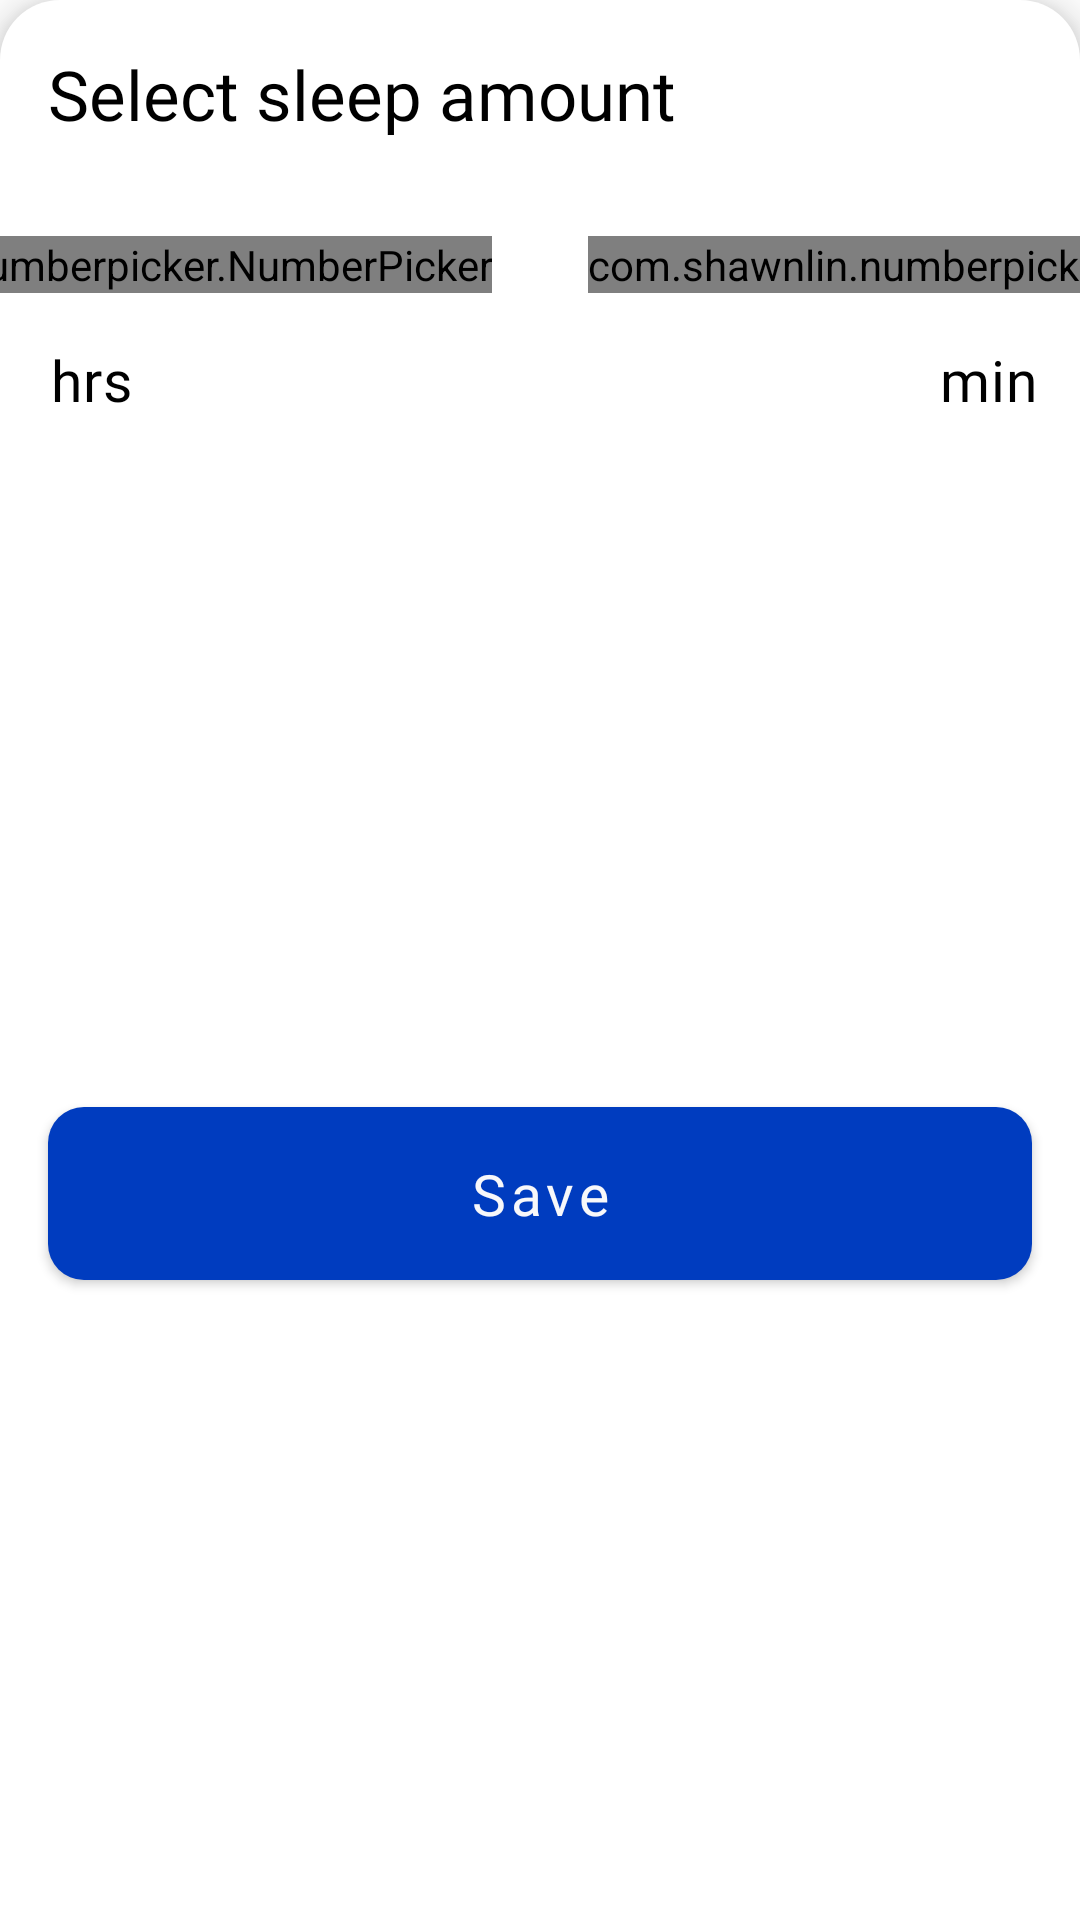

Produce the Android XML layout that renders to this screen, including the resource entries it uses.
<!-- AndroidManifest.xml: application theme Theme.Healthify -->
<!-- res/layout/fragment_add_sleep_dialog.xml -->
<?xml version="1.0" encoding="utf-8"?>
<androidx.constraintlayout.widget.ConstraintLayout xmlns:android="http://schemas.android.com/apk/res/android"
    xmlns:app="http://schemas.android.com/apk/res-auto"
    xmlns:tools="http://schemas.android.com/tools"
    android:layout_width="match_parent"
    android:layout_height="wrap_content"
    android:layout_margin="16dp"
    android:background="@drawable/bottom_sheet_bg"
    android:elevation="8dp"
    tools:context=".ui.dialogs.addSleepDialog.AddSleepDialogFragment">


    <TextView
        android:id="@+id/textView3"
        android:layout_width="match_parent"
        android:layout_height="wrap_content"
        android:layout_margin="16dp"
        android:layout_marginEnd="16dp"
        android:text="Select sleep amount"
        android:textAppearance="@style/TextAppearance.MdcTypographyStyles.Headline5"
        android:textColor="?attr/colorOnBackground"
        app:layout_constraintStart_toStartOf="parent"
        app:layout_constraintTop_toTopOf="parent" />

    <com.shawnlin.numberpicker.NumberPicker
        android:id="@+id/hrsPicker"
        android:layout_width="wrap_content"
        android:layout_height="wrap_content"
        android:layout_marginTop="32dp"
        android:layout_marginEnd="32dp"
        app:layout_constraintEnd_toStartOf="@+id/minPicker"
        app:layout_constraintHorizontal_chainStyle="packed"
        app:layout_constraintStart_toStartOf="parent"
        app:layout_constraintTop_toBottomOf="@+id/textView3"
        app:np_divider="@drawable/divider"
        app:np_dividerColor="@color/dividerColor"
        app:np_dividerDistance="64dp"
        app:np_dividerLength="48dp"
        app:np_dividerType="side_lines"
        app:np_fadingEdgeEnabled="true"
        app:np_fadingEdgeStrength="10"
        app:np_formatter="@string/number_picker_formatter"
        app:np_itemSpacing="16dp"
        app:np_max="24"
        app:np_maxFlingVelocityCoefficient="10"
        app:np_min="00"
        app:np_selectedTextColor="@color/numberPickerColor"
        app:np_textColor="@color/numberPickerColor"
        app:np_wheelItemCount="3" />

    <TextView
        android:id="@+id/textView4"
        android:layout_width="wrap_content"
        android:layout_height="wrap_content"
        android:layout_marginTop="16dp"
        android:text="hrs"
        android:textAppearance="@style/TextAppearance.MdcTypographyStyles.Headline6"
        android:textColor="?attr/colorOnBackground"
        app:layout_constraintEnd_toEndOf="@id/hrsPicker"
        app:layout_constraintStart_toStartOf="@id/hrsPicker"
        app:layout_constraintTop_toBottomOf="@id/hrsPicker" />

    <com.shawnlin.numberpicker.NumberPicker
        android:id="@+id/minPicker"
        android:layout_width="wrap_content"
        android:layout_height="wrap_content"
        app:layout_constraintBottom_toBottomOf="@+id/hrsPicker"
        app:layout_constraintEnd_toEndOf="parent"
        app:layout_constraintHorizontal_chainStyle="packed"
        app:layout_constraintStart_toEndOf="@+id/hrsPicker"
        app:layout_constraintTop_toTopOf="@+id/hrsPicker"
        app:np_divider="@drawable/divider"
        app:np_dividerColor="@color/dividerColor"
        app:np_dividerDistance="64dp"
        app:np_dividerLength="48dp"
        app:np_dividerType="side_lines"
        app:np_fadingEdgeEnabled="true"
        app:np_fadingEdgeStrength="10"
        app:np_formatter="@string/number_picker_formatter"
        app:np_itemSpacing="16dp"
        app:np_max="60"
        app:np_maxFlingVelocityCoefficient="10"
        app:np_min="00"
        app:np_selectedTextColor="@color/numberPickerColor"
        app:np_textColor="@color/numberPickerColor"
        app:np_wheelItemCount="3" />

    <TextView
        android:layout_width="wrap_content"
        android:layout_height="wrap_content"
        android:layout_marginTop="16dp"
        android:text="min"
        android:textAppearance="@style/TextAppearance.MdcTypographyStyles.Headline6"
        android:textColor="?attr/colorOnBackground"
        app:layout_constraintEnd_toEndOf="@id/minPicker"
        app:layout_constraintStart_toStartOf="@id/minPicker"
        app:layout_constraintTop_toBottomOf="@id/minPicker" />


    <androidx.appcompat.widget.AppCompatButton
        android:id="@+id/btnSaveTiming"
        android:layout_width="0dp"
        android:layout_height="wrap_content"
        android:layout_marginHorizontal="16dp"
        android:layout_marginTop="32dp"
        android:layout_marginBottom="16dp"
        android:background="@drawable/rounded_button"
        android:elevation="8dp"
        android:paddingVertical="16dp"
        android:text="Save"
        android:textAllCaps="false"
        android:textAppearance="@style/TextAppearance.MdcTypographyStyles.Button"
        android:textColor="?attr/colorOnSecondary"
        app:layout_constraintBottom_toBottomOf="parent"
        app:layout_constraintEnd_toEndOf="parent"
        app:layout_constraintStart_toStartOf="parent"
        app:layout_constraintTop_toBottomOf="@+id/textView4" />


</androidx.constraintlayout.widget.ConstraintLayout>
<!-- resources referenced by this layout -->
<resources>
  <color name="dividerColor">@color/lt_deepblue</color>
  <color name="numberPickerColor">@color/lt_deepblue</color>
  <!-- drawable bottom_sheet_bg (drawable) -->
  <?xml version="1.0" encoding="utf-8"?>
  <shape xmlns:android="http://schemas.android.com/apk/res/android">
      <corners
          android:topLeftRadius="20dp"
          android:topRightRadius="20dp" />
      <solid android:color="@color/white" />
  </shape>
  <!-- drawable divider (drawable) -->
  <vector xmlns:android="http://schemas.android.com/apk/res/android"
      android:width="40dp"
      android:height="4dp"
      android:viewportWidth="54"
      android:viewportHeight="2">
      <path
          android:fillAlpha="0.5"
          android:fillColor="@color/dividerColor"
          android:pathData="M1,1L52.75,1"
          android:strokeWidth="2"
          android:strokeAlpha="0.5"
          android:strokeColor="@color/dividerColor"
          android:strokeLineCap="round" />
  </vector>
  <!-- drawable rounded_button (drawable) -->
  <?xml version="1.0" encoding="utf-8"?>
  <shape xmlns:android="http://schemas.android.com/apk/res/android">
      <corners android:radius="12dp"/>
      <solid android:color="@color/button_colors" />
  </shape>
  <string name="number_picker_formatter">%02d</string>
  <style name="TextAppearance.MdcTypographyStyles.Button" parent="TextAppearance.MaterialComponents.Button">
          <item name="fontFamily">@font/quicksand_bold</item>
          <item name="android:fontFamily">@font/quicksand_bold</item>
          <item name="android:textAllCaps">false</item>
          <item name="android:textSize">19sp</item>
      </style>
  <style name="TextAppearance.MdcTypographyStyles.Headline5" parent="TextAppearance.MaterialComponents.Headline5">
          <item name="fontFamily">@font/quicksand_semibold</item>
          <item name="android:fontFamily">@font/quicksand_semibold</item>
          <item name="android:textSize">23sp</item>
      </style>
  <style name="TextAppearance.MdcTypographyStyles.Headline6" parent="TextAppearance.MaterialComponents.Headline6">
          <item name="fontFamily">@font/quicksand_medium</item>
          <item name="android:fontFamily">@font/quicksand_medium</item>
          <item name="android:textSize">19sp</item>
      </style>
  <color name="lt_deepblue">#00133d</color>
  <color name="white">#ffffff</color>
  <color name="lt_blue">#008cef</color>
  <color name="lt_darkpblue">#003cbf</color>
  <color name="surface">#f8f8fa</color>
  <color name="lt_yellow">#ffe0b7</color>
  <style name="CustomBottomSheetDialog" parent="@style/Theme.Design.BottomSheetDialog">
          <item name="colorBackgroundFloating">@color/white</item>
          <item name="colorOnBackground">@color/lt_deepblue</item>
          <item name="bottomSheetStyle">@style/CustomBottomSheet</item>
      </style>
  <style name="AlertDialogBodyText" parent="TextAppearance.MaterialComponents.Body1">
          <item name="android:alpha">0.5</item>
      </style>
  <style name="NegativeButtonStyle" parent="Widget.MaterialComponents.Button.TextButton.Dialog">
          <item name="android:textColor">@color/lt_deepblue</item>
      </style>
  <style name="PositiveButtonStyle" parent="Widget.MaterialComponents.Button.TextButton.Dialog">
          <item name="android:textColor">@color/lt_deepblue</item>
      </style>
  <style name="CustomBottomSheet" parent="Widget.Design.BottomSheet.Modal">
          <item name="android:background">@drawable/bottom_sheet_bg</item>
      </style>
</resources>
